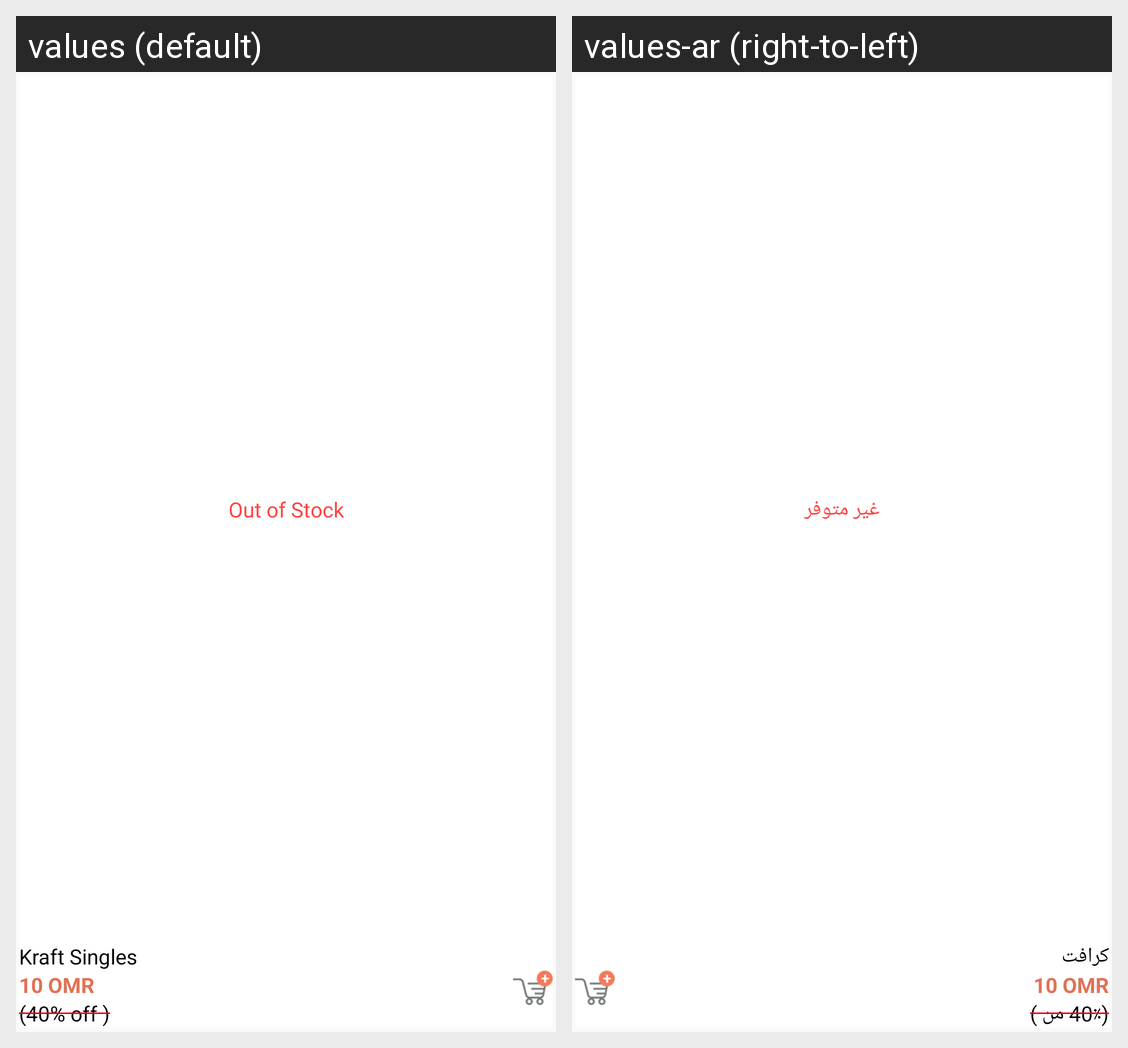

Translations of the strings shown on this Android screen, per locale in the grid:
Android screen res/layout/product_list_all_child.xml rendered under 2 locales, left to right: values (default), values-ar (right-to-left). Device: Nexus 5 (rendered at 1080×1920; each locale shown at half size, 540×960, under a caption strip naming it); theme AppTheme.
Strings drawn on this screen, with the default value and each locale's value (text and hints the layout hard-codes, and strings that could not be matched under every locale, appear in the picture but are not listed):

out_of_stock
  values: Out of Stock
  values-ar: غير متوفر

kraft_singles
  values: Kraft Singles
  values-ar: كرافت

discount_off
  values: (40% off )
  values-ar: (40٪ من )
